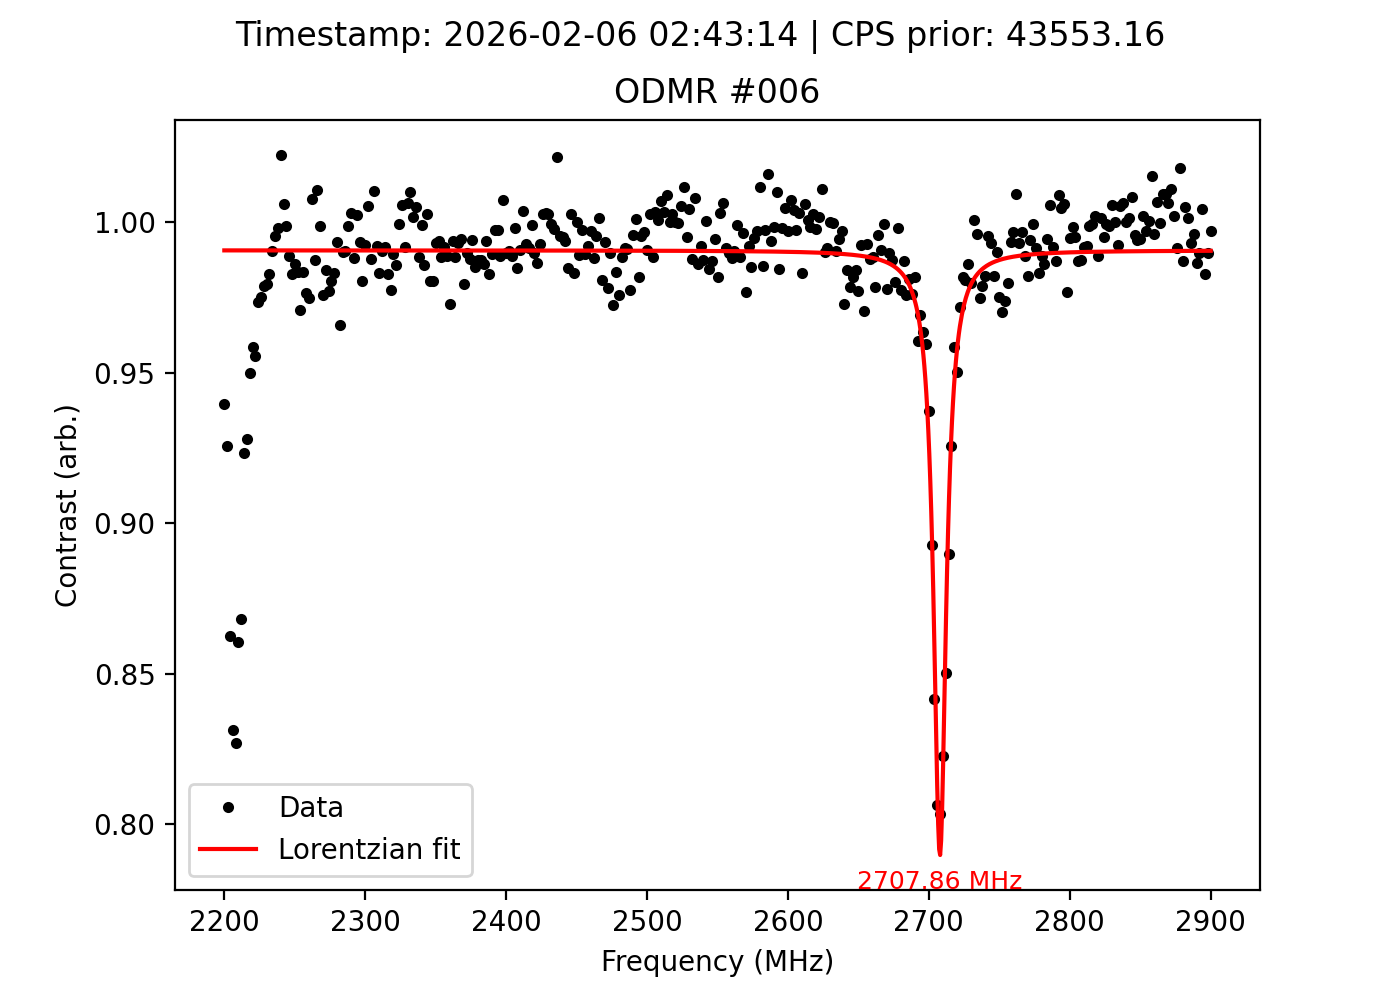

The file beside this chart, header and first rows:
frequency_MHz, signal, reference, ratio, cps_prior, timestamp
2200, 20662, 21990, 0.9396, 43553, 2026-02-06 02:43:14
2202, 20085, 21699, 0.9256, 43553, 2026-02-06 02:43:14
2204, 19167, 22223, 0.8625, 43553, 2026-02-06 02:43:14
2206, 18513, 22271, 0.8313, 43553, 2026-02-06 02:43:14
2208, 18881, 22834, 0.8269, 43553, 2026-02-06 02:43:14
2210, 19894, 23114, 0.8607, 43553, 2026-02-06 02:43:14
2212, 20633, 23762, 0.8683, 43553, 2026-02-06 02:43:14
2214, 22625, 24500, 0.9235, 43553, 2026-02-06 02:43:14
2216, 23014, 24803, 0.9279, 43553, 2026-02-06 02:43:14
2218, 24589, 25882, 0.95, 43553, 2026-02-06 02:43:14
2220, 25516, 26619, 0.9586, 43553, 2026-02-06 02:43:14
2222, 26292, 27509, 0.9558, 43553, 2026-02-06 02:43:14
2224, 27099, 27831, 0.9737, 43553, 2026-02-06 02:43:14
2226, 27735, 28438, 0.9753, 43553, 2026-02-06 02:43:14
2228, 27934, 28540, 0.9788, 43553, 2026-02-06 02:43:14
2230, 28132, 28721, 0.9795, 43553, 2026-02-06 02:43:14
2232, 27955, 28443, 0.9828, 43553, 2026-02-06 02:43:14
2234, 27776, 28038, 0.9907, 43553, 2026-02-06 02:43:14
2236, 27493, 27614, 0.9956, 43553, 2026-02-06 02:43:14
2238, 27276, 27324, 0.9982, 43553, 2026-02-06 02:43:14
2240, 27110, 26516, 1.022, 43553, 2026-02-06 02:43:14
2242, 26751, 26585, 1.006, 43553, 2026-02-06 02:43:14
2244, 26934, 26968, 0.9987, 43553, 2026-02-06 02:43:14
2246, 26855, 27158, 0.9888, 43553, 2026-02-06 02:43:14
2248, 26927, 27395, 0.9829, 43553, 2026-02-06 02:43:14
2250, 27445, 27827, 0.9863, 43553, 2026-02-06 02:43:14
2252, 27992, 28465, 0.9834, 43553, 2026-02-06 02:43:14
2254, 28673, 29535, 0.9708, 43553, 2026-02-06 02:43:14
2256, 29110, 29594, 0.9836, 43553, 2026-02-06 02:43:14
2258, 29631, 30340, 0.9766, 43553, 2026-02-06 02:43:14
2260, 29848, 30620, 0.9748, 43553, 2026-02-06 02:43:14
2262, 30585, 30351, 1.008, 43553, 2026-02-06 02:43:14
2264, 30606, 30995, 0.9874, 43553, 2026-02-06 02:43:14
2266, 31113, 30779, 1.011, 43553, 2026-02-06 02:43:14
2268, 30855, 30894, 0.9987, 43553, 2026-02-06 02:43:14
2270, 30184, 30925, 0.976, 43553, 2026-02-06 02:43:14
2272, 30280, 30768, 0.9841, 43553, 2026-02-06 02:43:14
2274, 30351, 31055, 0.9773, 43553, 2026-02-06 02:43:14
2276, 30688, 31301, 0.9804, 43553, 2026-02-06 02:43:14
2278, 31123, 31654, 0.9832, 43553, 2026-02-06 02:43:14
2280, 31838, 32044, 0.9936, 43553, 2026-02-06 02:43:14
2282, 32052, 33187, 0.9658, 43553, 2026-02-06 02:43:14
2284, 32952, 33280, 0.9901, 43553, 2026-02-06 02:43:14
2286, 33525, 33851, 0.9904, 43553, 2026-02-06 02:43:14
2288, 34247, 34293, 0.9987, 43553, 2026-02-06 02:43:14
2290, 34787, 34679, 1.003, 43553, 2026-02-06 02:43:14
2292, 34836, 35257, 0.9881, 43553, 2026-02-06 02:43:14
2294, 35261, 35175, 1.002, 43553, 2026-02-06 02:43:14
2296, 35326, 35561, 0.9934, 43553, 2026-02-06 02:43:14
2298, 35022, 35720, 0.9805, 43553, 2026-02-06 02:43:14
2300, 35434, 35700, 0.9925, 43553, 2026-02-06 02:43:14
2302, 35748, 35560, 1.005, 43553, 2026-02-06 02:43:14
2304, 34948, 35382, 0.9877, 43553, 2026-02-06 02:43:14
2306, 35509, 35147, 1.01, 43553, 2026-02-06 02:43:14
2308, 35365, 35642, 0.9922, 43553, 2026-02-06 02:43:14
2310, 35514, 36124, 0.9831, 43553, 2026-02-06 02:43:14
2312, 35758, 36107, 0.9903, 43553, 2026-02-06 02:43:14
2314, 36061, 36354, 0.9919, 43553, 2026-02-06 02:43:14
2316, 36350, 36982, 0.9829, 43553, 2026-02-06 02:43:14
2318, 36136, 36964, 0.9776, 43553, 2026-02-06 02:43:14
... 291 more rows
